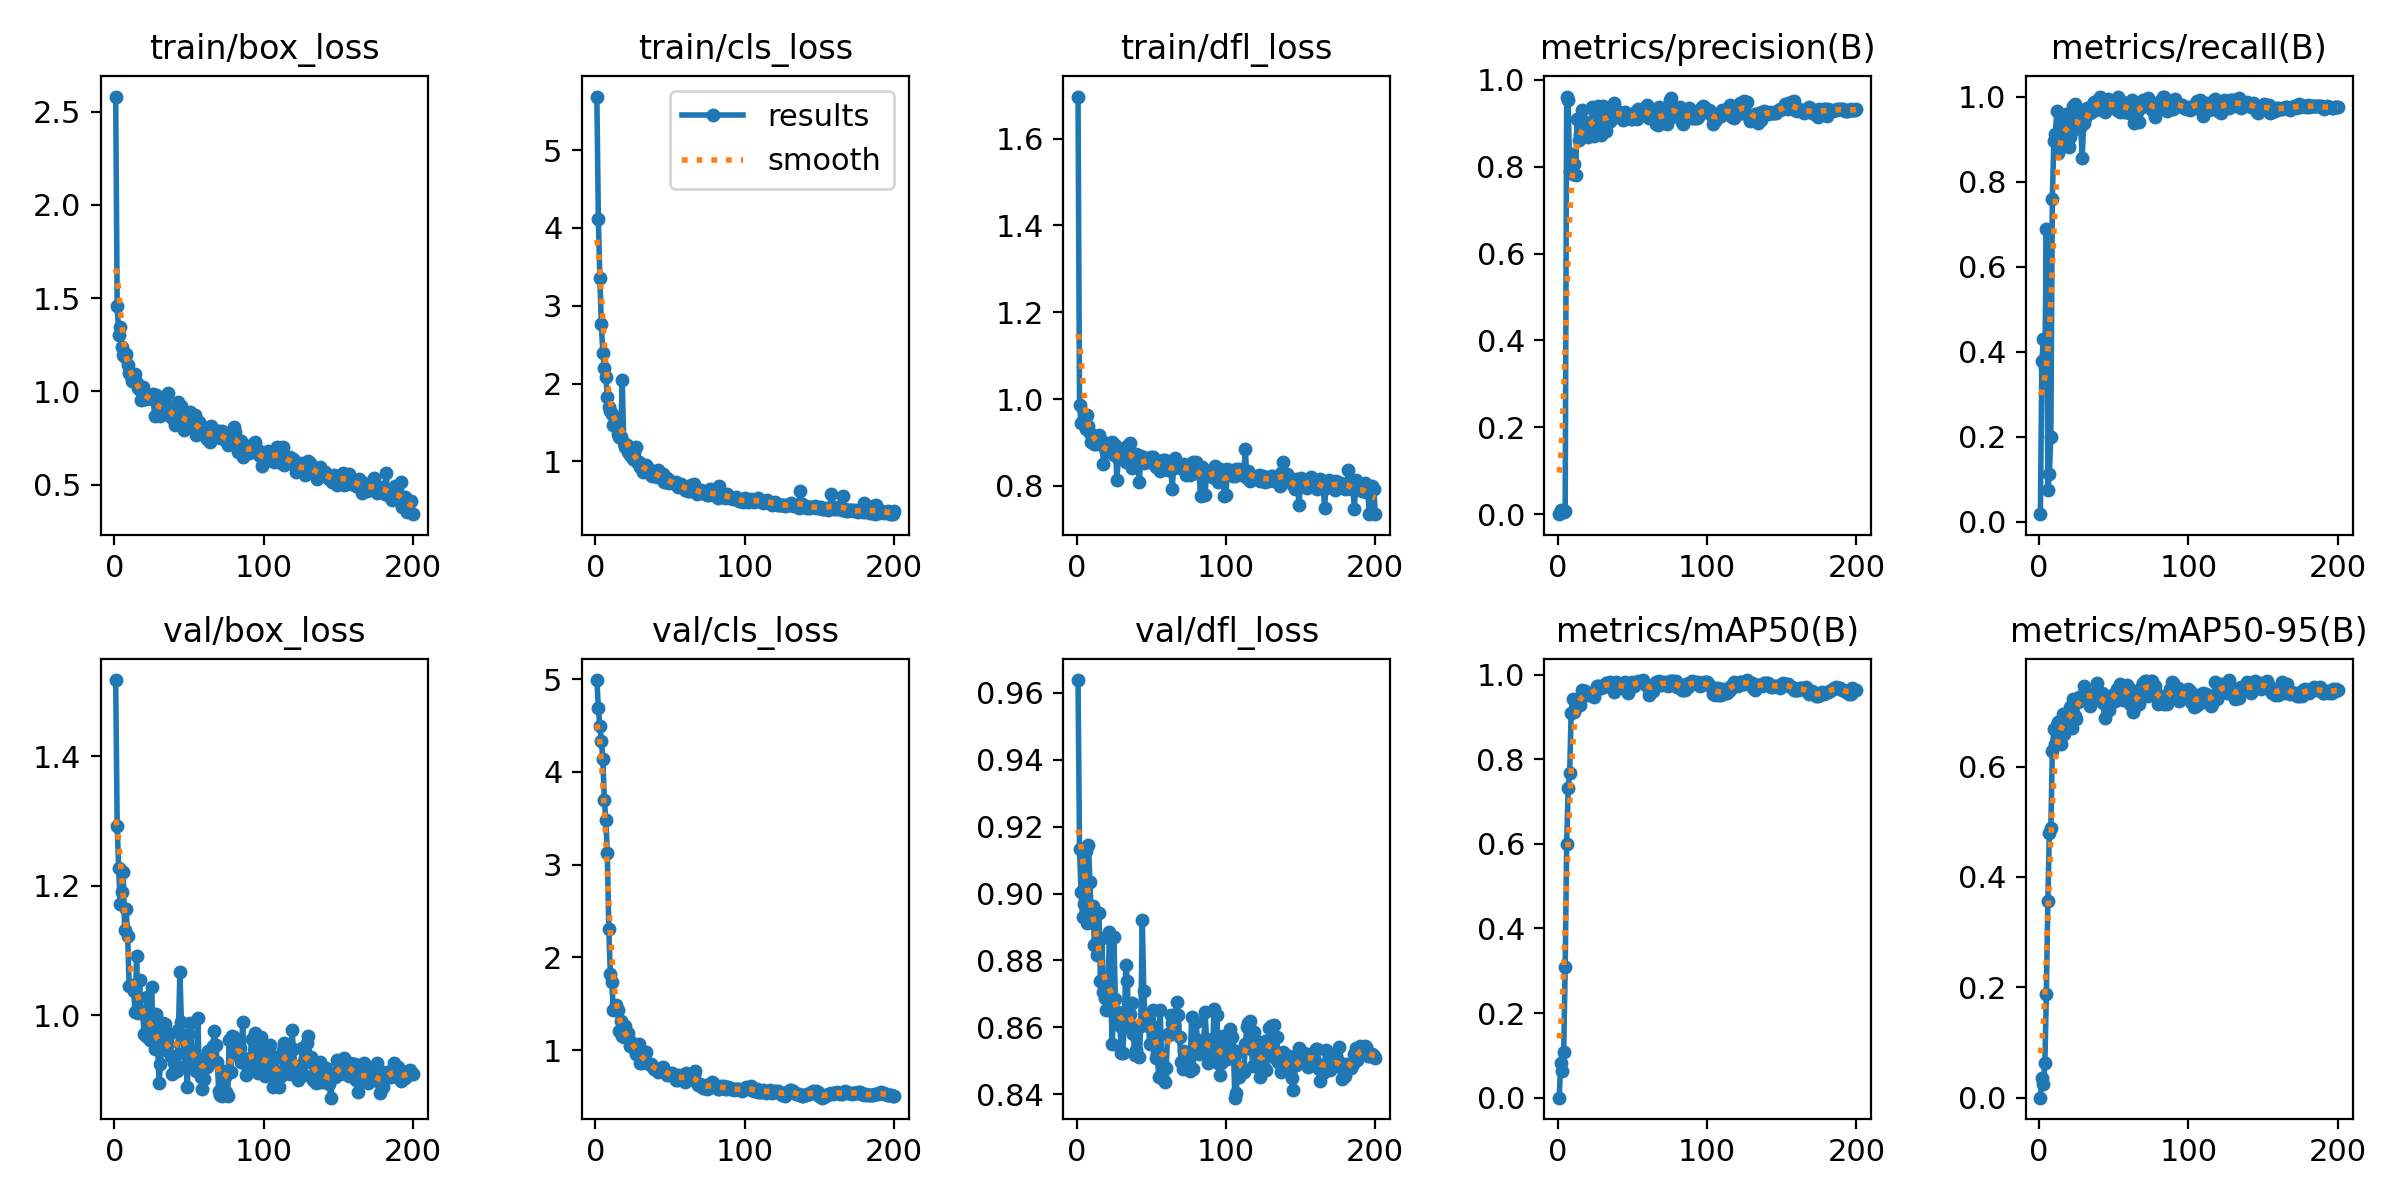

The table this chart was drawn from, first rows:
epoch, time, train/box_loss, train/cls_loss, train/dfl_loss, metrics/precision(B), metrics/recall(B), metrics/mAP50(B), metrics/mAP50-95(B), val/box_loss, val/cls_loss, val/dfl_loss, lr/pg0, lr/pg1, lr/pg2
1, 26.89, 2.58, 5.688, 1.697, 8e-05, 0.01835, 1e-05, 0, 1.518, 4.99, 0.9639, 0.00014, 0.00014, 0.00014
2, 48.64, 1.457, 4.116, 0.9867, 0.00865, 0.379, 0.08134, 0.0361, 1.292, 4.692, 0.9134, 0.0002886, 0.0002886, 0.0002886
3, 69.95, 1.304, 3.359, 0.9438, 0.00681, 0.43, 0.06407, 0.02466, 1.228, 4.494, 0.9006, 0.0004356, 0.0004356, 0.0004356
4, 90.67, 1.345, 2.762, 0.9493, 0.00427, 0.3629, 0.1071, 0.06296, 1.172, 4.336, 0.893, 0.0005812, 0.0005812, 0.0005812
5, 111.4, 1.237, 2.395, 0.9502, 0.00727, 0.688, 0.3092, 0.1887, 1.191, 4.136, 0.8969, 0.0007253, 0.0007253, 0.0007253
6, 132.1, 1.197, 2.201, 0.9303, 0.9617, 0.07474, 0.6006, 0.357, 1.221, 3.697, 0.9129, 0.000868, 0.000868, 0.000868
7, 152.7, 1.182, 2.085, 0.963, 0.9531, 0.1139, 0.7309, 0.4799, 1.131, 3.481, 0.8912, 0.0009703, 0.0009703, 0.0009703
8, 173.6, 1.203, 1.833, 0.9379, 0.7897, 0.1997, 0.7667, 0.4896, 1.165, 3.127, 0.9146, 0.0009654, 0.0009654, 0.0009654
9, 194.5, 1.139, 1.696, 0.9229, 0.8291, 0.7593, 0.9102, 0.6279, 1.123, 2.302, 0.9033, 0.0009604, 0.0009604, 0.0009604
10, 215.3, 1.1, 1.648, 0.9015, 0.7829, 0.8952, 0.9416, 0.6676, 1.046, 1.821, 0.8916, 0.0009555, 0.0009555, 0.0009555
11, 236.1, 1.084, 1.613, 0.9072, 0.8069, 0.9117, 0.9112, 0.6414, 1.046, 1.736, 0.8961, 0.0009505, 0.0009505, 0.0009505
12, 257.1, 1.053, 1.464, 0.8976, 0.781, 0.9651, 0.9381, 0.6752, 1.044, 1.427, 0.8846, 0.0009455, 0.0009455, 0.0009455
13, 277.9, 1.057, 1.561, 0.8962, 0.9091, 0.8683, 0.9426, 0.6805, 1.038, 1.439, 0.8851, 0.0009406, 0.0009406, 0.0009406
14, 298.8, 1.091, 1.477, 0.9133, 0.8627, 0.8801, 0.9375, 0.68, 1.005, 1.487, 0.8816, 0.0009357, 0.0009357, 0.0009357
15, 320.9, 1.046, 1.356, 0.9177, 0.8759, 0.8922, 0.9271, 0.6418, 1.091, 1.429, 0.8942, 0.0009307, 0.0009307, 0.0009307
16, 342.4, 1.019, 1.319, 0.898, 0.9309, 0.9537, 0.9623, 0.6947, 1.004, 1.208, 0.8739, 0.0009258, 0.0009258, 0.0009258
17, 363.5, 1.008, 1.315, 0.9034, 0.8883, 0.8944, 0.9534, 0.6595, 1.055, 1.314, 0.8867, 0.0009208, 0.0009208, 0.0009208
18, 384.7, 0.9521, 2.043, 0.8505, 0.9036, 0.9585, 0.9612, 0.6843, 1.006, 1.152, 0.8706, 0.0009158, 0.0009158, 0.0009158
19, 405.8, 1.023, 1.24, 0.888, 0.8965, 0.9554, 0.9521, 0.6863, 1.006, 1.138, 0.8688, 0.0009109, 0.0009109, 0.0009109
20, 426.9, 0.961, 1.184, 0.8781, 0.8692, 0.8816, 0.9541, 0.6968, 0.9712, 1.26, 0.8652, 0.0009059, 0.0009059, 0.0009059
21, 448, 0.9569, 1.213, 0.8801, 0.888, 0.9056, 0.9513, 0.7074, 0.9682, 1.131, 0.8691, 0.000901, 0.000901, 0.000901
22, 469.3, 0.9765, 1.115, 0.8964, 0.8837, 0.9184, 0.9545, 0.6693, 1.029, 1.179, 0.8885, 0.0008961, 0.0008961, 0.0008961
23, 491, 0.9645, 1.078, 0.8839, 0.9372, 0.9782, 0.9571, 0.7225, 0.9707, 1.042, 0.8663, 0.0008911, 0.0008911, 0.0008911
24, 512.3, 0.9702, 1.141, 0.9002, 0.87, 0.9822, 0.9475, 0.6916, 0.9622, 1.084, 0.8551, 0.0008862, 0.0008862, 0.0008862
25, 533.3, 0.9599, 1.033, 0.8707, 0.9244, 0.9435, 0.9621, 0.6869, 1.044, 1.045, 0.8869, 0.0008812, 0.0008812, 0.0008812
26, 554.6, 0.9867, 1.112, 0.8951, 0.9253, 0.961, 0.9725, 0.7165, 0.9835, 1.028, 0.8684, 0.0008762, 0.0008762, 0.0008762
27, 575.6, 0.8703, 1.189, 0.8146, 0.9396, 0.9252, 0.9727, 0.7254, 0.9487, 0.9608, 0.8623, 0.0008713, 0.0008713, 0.0008713
28, 596.7, 0.9783, 0.9917, 0.8652, 0.8819, 0.9308, 0.9692, 0.7199, 1.002, 1.038, 0.8645, 0.0008663, 0.0008663, 0.0008663
29, 617.8, 0.9379, 0.9909, 0.8779, 0.8726, 0.8547, 0.9684, 0.7288, 0.9656, 1.067, 0.8605, 0.0008614, 0.0008614, 0.0008614
30, 638.8, 0.9088, 0.9269, 0.8618, 0.9401, 0.9388, 0.9708, 0.7457, 0.8957, 0.8632, 0.8524, 0.0008565, 0.0008565, 0.0008565
31, 660, 0.8673, 0.9018, 0.8664, 0.9319, 0.9504, 0.9753, 0.7353, 0.9246, 0.8634, 0.8524, 0.0008515, 0.0008515, 0.0008515
32, 681.1, 0.8912, 0.8616, 0.8692, 0.8821, 0.9741, 0.9799, 0.7312, 0.9645, 0.8972, 0.8617, 0.0008465, 0.0008465, 0.0008465
33, 702, 0.8915, 0.9203, 0.8558, 0.9263, 0.9691, 0.9793, 0.7267, 0.9876, 0.8866, 0.8786, 0.0008416, 0.0008416, 0.0008416
34, 722.9, 0.9365, 0.958, 0.8924, 0.9028, 0.9619, 0.9719, 0.7102, 0.986, 0.9836, 0.874, 0.0008366, 0.0008366, 0.0008366
35, 743.9, 0.9119, 0.9104, 0.8779, 0.9166, 0.9633, 0.9828, 0.7312, 0.9464, 0.8651, 0.8597, 0.0008317, 0.0008317, 0.0008317
36, 764.9, 0.9917, 0.8918, 0.8996, 0.9082, 0.9828, 0.9801, 0.7256, 0.9559, 0.8446, 0.8641, 0.0008268, 0.0008268, 0.0008268
37, 786.2, 0.8973, 0.8279, 0.8418, 0.9211, 0.9871, 0.9757, 0.7319, 0.9708, 0.8469, 0.8671, 0.0008218, 0.0008218, 0.0008218
38, 807.5, 0.8623, 0.8165, 0.8697, 0.9469, 0.9672, 0.9588, 0.7222, 0.9372, 0.8248, 0.8581, 0.0008169, 0.0008169, 0.0008169
39, 828.6, 0.8663, 0.8313, 0.8682, 0.916, 0.9888, 0.9829, 0.7512, 0.9092, 0.7901, 0.8517, 0.0008119, 0.0008119, 0.0008119
40, 849.9, 0.8452, 0.848, 0.8741, 0.9274, 0.9846, 0.977, 0.7362, 0.9273, 0.7905, 0.8531, 0.0008069, 0.0008069, 0.0008069
41, 870.9, 0.8209, 0.8038, 0.8542, 0.9262, 0.999, 0.9703, 0.7259, 0.9374, 0.7857, 0.8602, 0.000802, 0.000802, 0.000802
42, 892, 0.8279, 0.8925, 0.8086, 0.9196, 0.9891, 0.9739, 0.7339, 0.9145, 0.7611, 0.8511, 0.000797, 0.000797, 0.000797
43, 913.1, 0.9415, 0.8234, 0.8678, 0.9163, 0.9677, 0.9722, 0.7156, 0.9782, 0.7754, 0.8602, 0.0007921, 0.0007921, 0.0007921
44, 934.1, 0.8854, 0.7984, 0.8553, 0.9082, 0.9634, 0.9789, 0.6888, 1.067, 0.8109, 0.8922, 0.0007872, 0.0007872, 0.0007872
45, 955.2, 0.9222, 0.8411, 0.8527, 0.9256, 0.985, 0.9819, 0.7204, 0.9903, 0.8198, 0.8709, 0.0007822, 0.0007822, 0.0007822
46, 976.2, 0.8456, 0.7391, 0.8623, 0.922, 0.9954, 0.9625, 0.716, 0.9667, 0.7686, 0.8614, 0.0007772, 0.0007772, 0.0007772
47, 997.3, 0.7913, 0.7415, 0.8653, 0.9166, 0.9766, 0.9565, 0.7031, 0.9428, 0.7588, 0.8606, 0.0007723, 0.0007723, 0.0007723
48, 1018, 0.8365, 0.7883, 0.8549, 0.9194, 0.9777, 0.9668, 0.7198, 0.9229, 0.7341, 0.8615, 0.0007673, 0.0007673, 0.0007673
49, 1039, 0.8328, 0.7258, 0.8583, 0.9095, 0.983, 0.9787, 0.7306, 0.8895, 0.7383, 0.855, 0.0007624, 0.0007624, 0.0007624
50, 1060, 0.834, 0.7453, 0.8661, 0.9095, 0.9859, 0.982, 0.7275, 0.9713, 0.7267, 0.8598, 0.0007575, 0.0007575, 0.0007575
51, 1081, 0.8892, 0.7398, 0.8672, 0.9248, 0.98, 0.974, 0.7193, 0.9887, 0.747, 0.8651, 0.0007525, 0.0007525, 0.0007525
52, 1102, 0.8479, 0.719, 0.8599, 0.9125, 0.9684, 0.9794, 0.7404, 0.9416, 0.7375, 0.86, 0.0007476, 0.0007476, 0.0007476
53, 1124, 0.8187, 0.7188, 0.8429, 0.9099, 1, 0.9788, 0.74, 0.9288, 0.7075, 0.8509, 0.0007426, 0.0007426, 0.0007426
54, 1145, 0.8719, 0.7411, 0.8509, 0.9341, 0.964, 0.9844, 0.75, 0.9224, 0.6813, 0.8523, 0.0007376, 0.0007376, 0.0007376
55, 1166, 0.7668, 0.6746, 0.842, 0.928, 0.9898, 0.9826, 0.7463, 0.9138, 0.681, 0.8451, 0.0007327, 0.0007327, 0.0007327
56, 1187, 0.781, 0.6912, 0.8343, 0.9289, 0.9816, 0.9843, 0.7204, 0.9965, 0.7342, 0.8651, 0.0007277, 0.0007277, 0.0007277
57, 1207, 0.8339, 0.71, 0.8388, 0.929, 0.9637, 0.9869, 0.7455, 0.9135, 0.708, 0.8498, 0.0007228, 0.0007228, 0.0007228
58, 1228, 0.8191, 0.6904, 0.8586, 0.9252, 0.9843, 0.9788, 0.7466, 0.9056, 0.699, 0.8447, 0.0007179, 0.0007179, 0.0007179
59, 1249, 0.7946, 0.673, 0.8606, 0.9225, 0.9673, 0.9751, 0.7471, 0.8862, 0.713, 0.8436, 0.0007129, 0.0007129, 0.0007129
60, 1270, 0.7903, 0.6344, 0.8513, 0.9428, 0.9615, 0.9729, 0.7426, 0.9012, 0.6531, 0.8478, 0.000708, 0.000708, 0.000708
... 140 more rows
